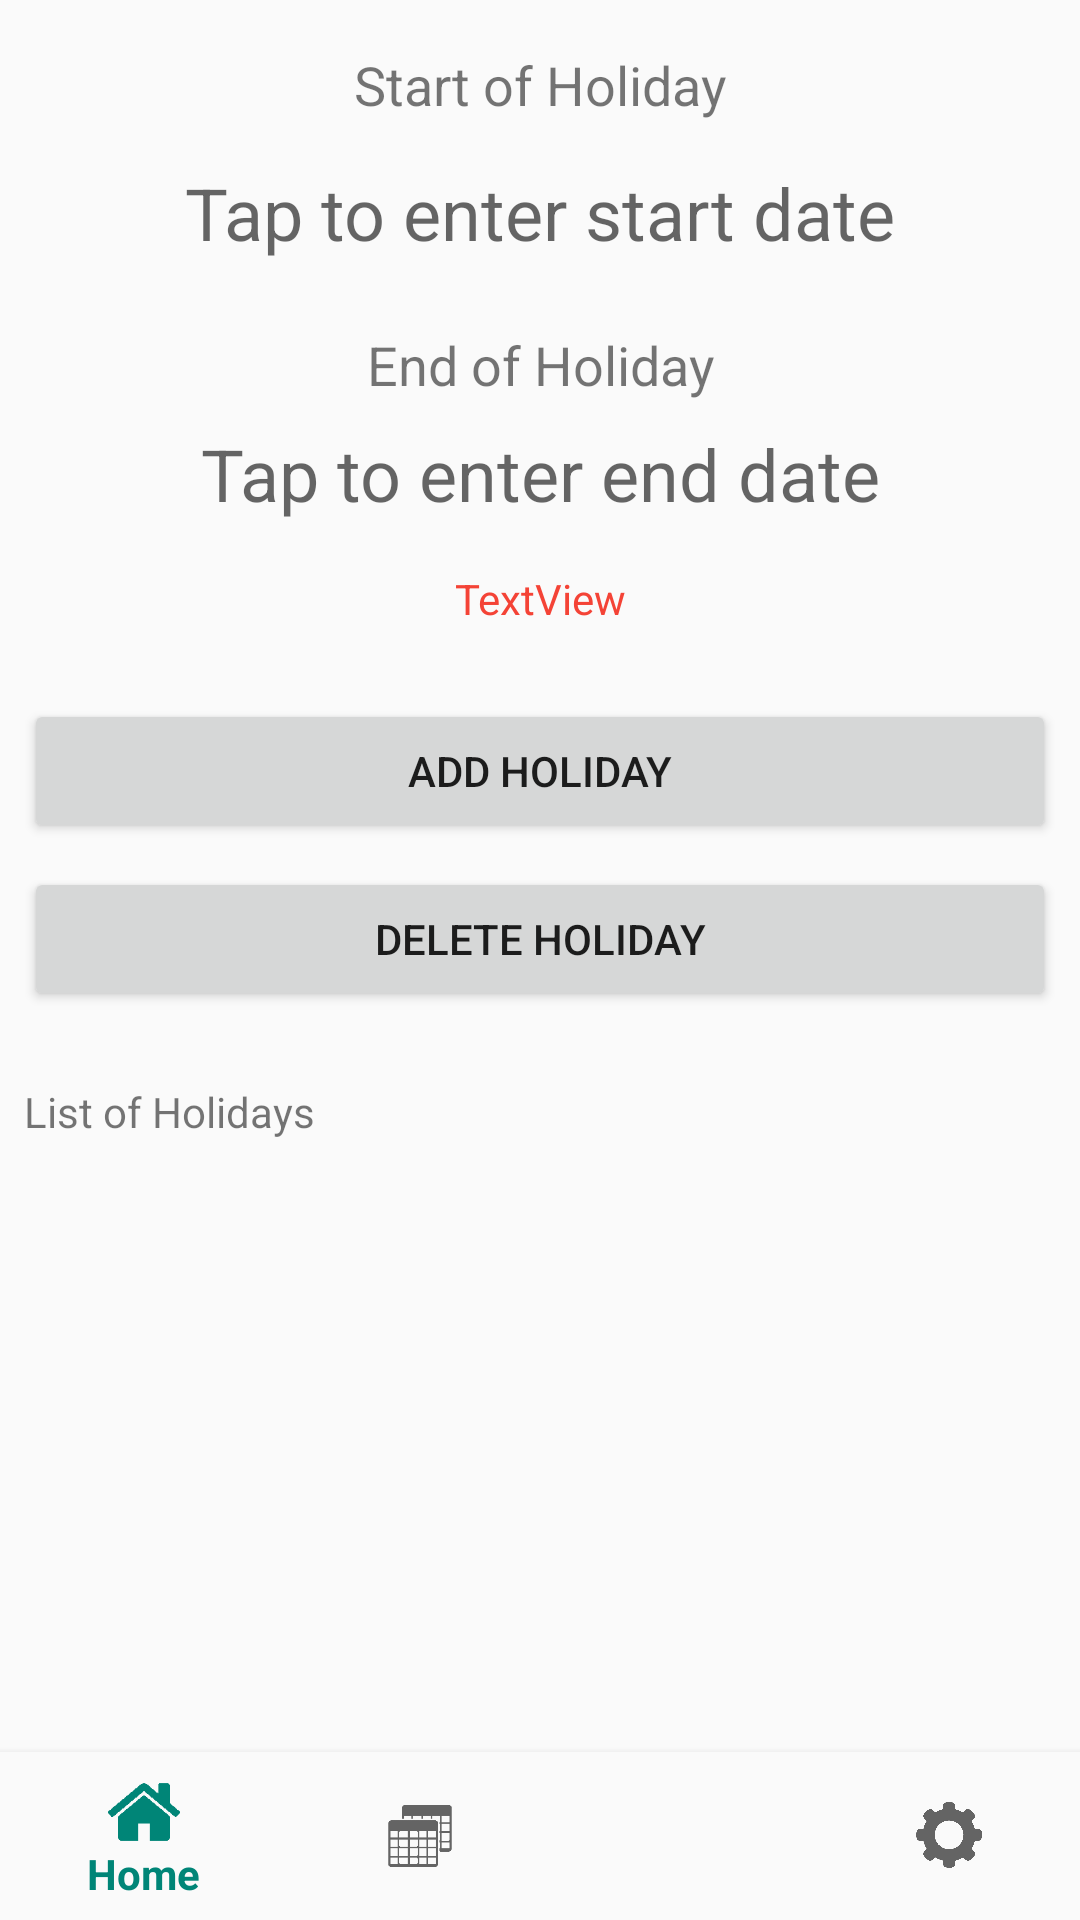

Layout XML and referenced resources for this Android screen:
<!-- AndroidManifest.xml: application theme AppTheme -->
<!-- res/layout/content_term_settings.xml -->
<?xml version="1.0" encoding="utf-8"?>
<android.support.constraint.ConstraintLayout xmlns:android="http://schemas.android.com/apk/res/android"
    xmlns:app="http://schemas.android.com/apk/res-auto"
    xmlns:tools="http://schemas.android.com/tools"
    android:layout_width="match_parent"
    android:layout_height="match_parent"
    app:layout_behavior="@string/appbar_scrolling_view_behavior"
    tools:context=".termSettings"
    tools:showIn="@layout/activity_term_settings"
    android:id="@+id/relativeLayout">


    <TextView
        android:id="@+id/hols_start_date"
        android:layout_width="0dp"
        android:layout_height="45dp"
        android:layout_marginStart="8dp"
        android:layout_marginLeft="8dp"
        android:layout_marginTop="8dp"
        android:layout_marginEnd="8dp"
        android:layout_marginRight="8dp"
        android:ems="10"
        android:gravity="center"
        android:hint="Tap to enter start date"
        android:inputType="text"
        android:textSize="24sp"
        app:layout_constraintEnd_toEndOf="parent"
        app:layout_constraintStart_toStartOf="parent"
        app:layout_constraintTop_toBottomOf="@+id/start_term_label" />

    <TextView
        android:id="@+id/hols_finish_date"
        android:layout_width="0dp"
        android:layout_height="wrap_content"
        android:layout_marginStart="8dp"
        android:layout_marginLeft="8dp"
        android:layout_marginTop="8dp"
        android:layout_marginEnd="8dp"
        android:layout_marginRight="8dp"
        android:ems="10"
        android:gravity="center_horizontal"
        android:hint="Tap to enter end date"
        android:inputType="text"
        android:textSize="24sp"
        app:layout_constraintEnd_toEndOf="parent"
        app:layout_constraintStart_toStartOf="parent"
        app:layout_constraintTop_toBottomOf="@+id/end_of_term_label" />

    <TextView
        android:id="@+id/start_term_label"
        android:layout_width="0dp"
        android:layout_height="wrap_content"
        android:layout_marginStart="8dp"
        android:layout_marginLeft="8dp"
        android:layout_marginTop="16dp"
        android:layout_marginEnd="8dp"
        android:layout_marginRight="8dp"
        android:gravity="center"
        android:text="Start of Holiday"
        android:textSize="18sp"
        app:layout_constraintEnd_toEndOf="parent"
        app:layout_constraintStart_toStartOf="parent"
        app:layout_constraintTop_toTopOf="parent" />

    <TextView
        android:id="@+id/end_of_term_label"
        android:layout_width="0dp"
        android:layout_height="wrap_content"
        android:layout_marginStart="8dp"
        android:layout_marginLeft="8dp"
        android:layout_marginTop="16dp"
        android:layout_marginEnd="8dp"
        android:layout_marginRight="8dp"
        android:gravity="center"
        android:text="End of Holiday"
        android:textSize="18sp"
        app:layout_constraintEnd_toEndOf="parent"
        app:layout_constraintStart_toStartOf="parent"
        app:layout_constraintTop_toBottomOf="@+id/hols_start_date" />

    <Button
        android:id="@+id/update_start_end_school_year"
        android:layout_width="0dp"
        android:layout_height="wrap_content"
        android:layout_marginLeft="8dp"
        android:layout_marginTop="24dp"
        android:layout_marginRight="8dp"
        android:onClick="updateTerm"
        android:text="Add Holiday"
        app:layout_constraintHorizontal_bias="0.498"
        app:layout_constraintLeft_toLeftOf="parent"
        app:layout_constraintRight_toRightOf="parent"
        app:layout_constraintTop_toBottomOf="@+id/TV_termWarning" />

    <android.support.design.widget.BottomNavigationView
        android:id="@+id/navigation"
        android:layout_width="0dp"
        android:layout_height="wrap_content"
        android:background="?android:attr/windowBackground"
        app:elevation="4dp"
        app:layout_constraintBottom_toBottomOf="parent"
        app:layout_constraintLeft_toLeftOf="parent"
        app:layout_constraintRight_toRightOf="parent"
        app:menu="@menu/navigation" />

    <TextView
        android:id="@+id/TV_HolidayList"
        android:layout_width="0dp"
        android:layout_height="wrap_content"
        android:layout_marginStart="8dp"
        android:layout_marginLeft="8dp"
        android:layout_marginTop="24dp"
        android:layout_marginEnd="8dp"
        android:layout_marginRight="8dp"
        android:text="List of Holidays"
        app:layout_constraintEnd_toEndOf="parent"
        app:layout_constraintStart_toStartOf="parent"
        app:layout_constraintTop_toBottomOf="@+id/button" />

    <ScrollView
        android:id="@+id/scrollView2"
        android:layout_width="0dp"
        android:layout_height="360dp"
        android:layout_marginStart="8dp"
        android:layout_marginLeft="8dp"
        android:layout_marginTop="8dp"
        android:layout_marginEnd="8dp"
        android:layout_marginRight="8dp"
        android:fillViewport="true"
        app:layout_constraintEnd_toEndOf="parent"
        app:layout_constraintStart_toStartOf="parent"
        app:layout_constraintTop_toBottomOf="@+id/TV_HolidayList">

        <LinearLayout
            android:layout_width="match_parent"
            android:layout_height="wrap_content"
            android:orientation="vertical">

            <ListView
                android:id="@+id/LV_Holidays"
                android:layout_width="match_parent"
                android:layout_height="match_parent"
                android:layout_marginTop="20dp"
                android:headerDividersEnabled="false" />
        </LinearLayout>
    </ScrollView>

    <Button
        android:id="@+id/button"
        android:layout_width="0dp"
        android:layout_height="wrap_content"
        android:layout_marginStart="8dp"
        android:layout_marginLeft="8dp"
        android:layout_marginTop="8dp"
        android:layout_marginEnd="8dp"
        android:layout_marginRight="8dp"
        android:onClick="deleteHoliday"
        android:text="Delete Holiday"
        app:layout_constraintEnd_toEndOf="parent"
        app:layout_constraintStart_toStartOf="parent"
        app:layout_constraintTop_toBottomOf="@+id/update_start_end_school_year" />

    <TextView
        android:id="@+id/TV_termWarning"
        android:layout_width="0dp"
        android:layout_height="wrap_content"
        android:layout_marginStart="8dp"
        android:layout_marginLeft="8dp"
        android:layout_marginTop="16dp"
        android:layout_marginEnd="8dp"
        android:layout_marginRight="8dp"
        android:gravity="center|center_vertical"
        android:text="TextView"
        android:textColor="#F44336"
        app:layout_constraintEnd_toEndOf="parent"
        app:layout_constraintStart_toStartOf="parent"
        app:layout_constraintTop_toBottomOf="@+id/hols_finish_date" />


</android.support.constraint.ConstraintLayout>
<!-- res/layout/activity_term_settings.xml (included above) -->
<?xml version="1.0" encoding="utf-8"?>
<android.support.design.widget.CoordinatorLayout xmlns:android="http://schemas.android.com/apk/res/android"
    xmlns:app="http://schemas.android.com/apk/res-auto"
    xmlns:tools="http://schemas.android.com/tools"
    android:layout_width="match_parent"
    android:layout_height="match_parent"
    tools:context=".termSettings">

    <android.support.design.widget.AppBarLayout
        android:layout_width="match_parent"
        android:layout_height="wrap_content"
        android:theme="@style/AppTheme.AppBarOverlay">

        <android.support.v7.widget.Toolbar
            android:id="@+id/toolbar"
            android:layout_width="match_parent"
            android:layout_height="?attr/actionBarSize"
            android:background="?attr/colorPrimary"
            app:popupTheme="@style/AppTheme.PopupOverlay" />

    </android.support.design.widget.AppBarLayout>

    <include layout="@layout/content_term_settings" />

</android.support.design.widget.CoordinatorLayout>
<!-- resources referenced by this layout -->
<resources>
  <style name="AppTheme.AppBarOverlay" parent="ThemeOverlay.AppCompat.Dark.ActionBar" />
  <style name="AppTheme.PopupOverlay" parent="ThemeOverlay.AppCompat.Light" />
  <style name="AppTheme" parent="Theme.AppCompat.Light.DarkActionBar">
          
          <item name="colorPrimary">@color/colorPrimary</item>
          <item name="colorPrimaryDark">@color/colorPrimaryDark</item>
          <item name="colorAccent">@color/colorAccent</item>
      </style>
  <color name="colorPrimary">#008577</color>
  <color name="colorPrimaryDark">#00574B</color>
  <color name="colorAccent">#D81B60</color>
</resources>
